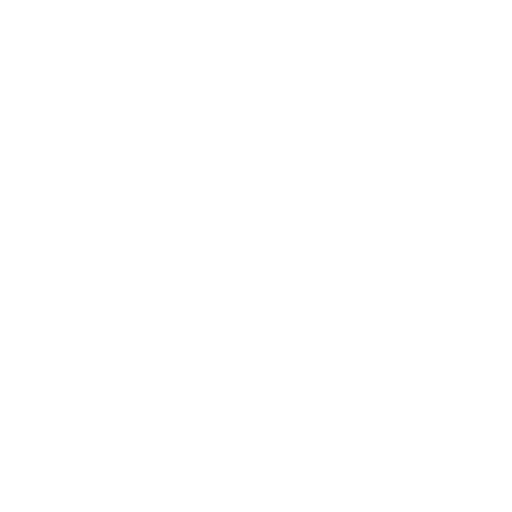
t = 0.00 s
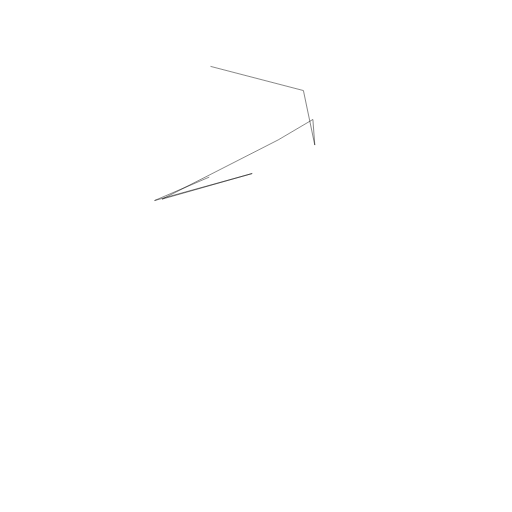
t = 1.27 s
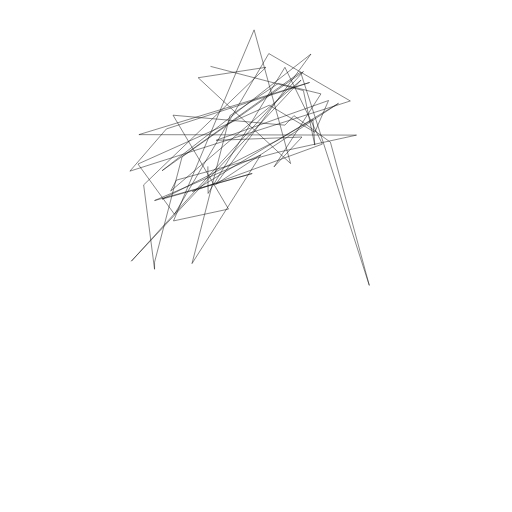
t = 2.53 s
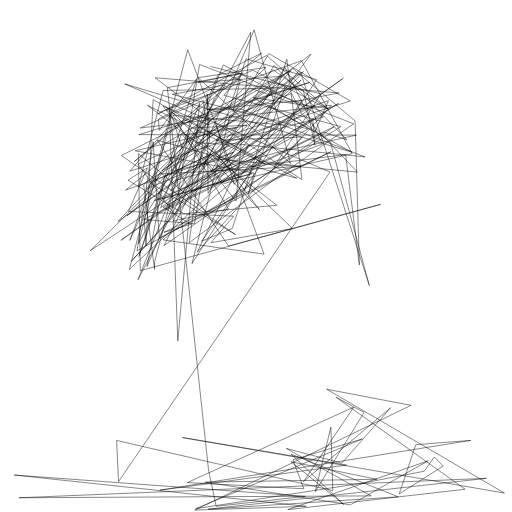
t = 3.80 s
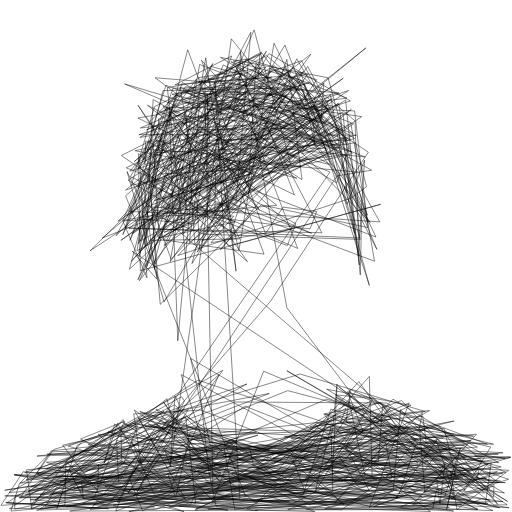
t = 5.07 s
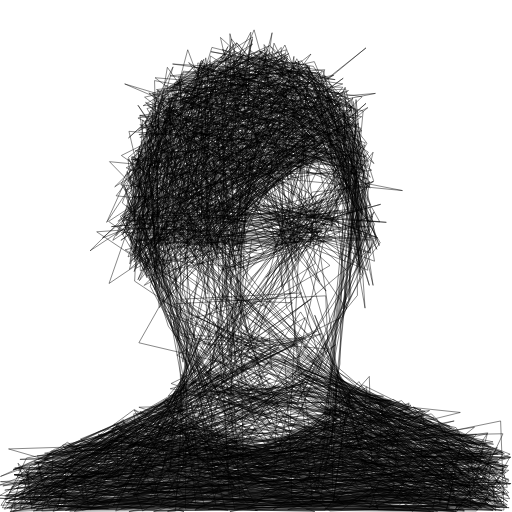
t = 6.33 s

The animated SVG that drew these frames (rendered in a browser with its animation timeline set to each time). Animation: 2 CSS @keyframes rules; one cycle of 6.33 s.

<svg viewBox="0 0 1080 1080" xmlns="http://www.w3.org/2000/svg" style="">
  <path fill="none" stroke="black" d="M444,140L640,191L664,306L660,252L587,295L342,420L532,366L326,423L550,327L405,556L485,244L587,176L677,198L578,352L637,289L456,296L693,212L664,279L568,222L291,346L368,452L567,113L739,213L274,361L351,272L653,174L293,284L752,285L587,321L372,380L360,403L635,169L277,551L640,151L384,331L326,553L326,568L303,390L561,142L418,164L613,345L536,63L366,466L482,441L365,243L601,264L620,244L697,300L779,602L634,152L342,360L656,114L455,389L714,218L406,404L680,304L601,142L439,408L437,198L442,298L291,590L471,137L682,247L473,301L770,331L508,230L436,231L637,212L425,509L490,482L605,125L637,379L455,259L494,389L587,267L190,529L576,147L692,230L533,148L333,240L562,117L691,229L534,206L742,321L263,177L696,363L250,1016L246,929L702,1035L698,901L665,1037L768,870L709,838L981,1032L607,1075L903,972L739,1065L433,1017L795,1011L614,974L725,1064L614,958L840,1048L439,1074L1026,1009L40,1050L783,1046L604,946L721,977L824,860L640,1016L746,859L395,1018L641,1031L618,970L764,926L413,1073L765,1019L895,994L916,964L935,983L842,1042L877,938L993,929L337,1034L731,981L385,923L1064,1040L689,821L867,855L411,1076L646,1068L30,1002L644,1047L456,1068L440,992L353,185L513,154L417,174L593,161L348,303L274,507L336,367L635,351L543,339L344,506L557,536L396,105L273,568L503,353L391,284L498,269L292,394L344,191L578,186L377,399L421,136L746,261L577,380L399,512L434,257L429,212L296,270L699,222L416,532L524,307L511,326L363,361L421,218L375,719L357,229L439,263L615,197L636,239L754,363L451,335L510,297L602,182L524,409L536,365L285,318L521,264L404,270L339,438L724,165L255,507L665,222L347,372L310,562L444,252L327,164L715,196L614,216L528,186L265,401L493,321L308,399L407,285L460,158L552,112L283,341L508,160L472,201L719,267L436,447L292,324L296,571L803,431L482,519L332,296L626,376L351,232L636,128L743,324L472,387L344,224L354,228L471,342L617,482L445,512L493,456L271,446L311,354L270,380L388,451L584,433L311,222L559,346L323,210L308,519L304,459L475,179L363,199L650,272L344,437L403,473L346,490L698,320L336,502L323,299L289,529L509,409L668,168L519,124L471,269L346,518L705,267L303,463L410,472L436,324L547,442L451,315L439,307L268,455L445,325L317,386L497,495L256,328L614,149L351,443L684,279L732,295L578,138L445,362L729,326L758,559L749,255L617,144L491,236L507,168L334,251L336,275L415,166L293,541L383,282L498,424L529,68L292,514L362,243L386,318L249,467L484,305L414,301L489,118L369,179L573,163L516,181L432,164L449,1025L325,914L248,1060L921,931L957,1042L772,1020L470,962L963,1012L937,904L797,898L357,1070L983,942L1035,989L470,1020L740,983L957,943L666,1049L359,983L348,951L453,1061L611,1057L495,1074L473,945L995,999L853,911L706,1061L814,935L827,1008L652,1065L541,990L837,1032L515,1047L798,974L807,857L929,988L957,1047L103,1067L503,985L388,878L271,1006L417,986L1022,1040L297,419L355,253L293,532L384,454L741,231L561,375L461,326L310,315L429,461L452,427L506,447L622,328L601,319L277,391L326,225L548,115L545,163L301,336L350,180L709,308L750,301L773,394L740,418L375,539L675,238L453,449L455,363L519,203L781,469L540,132L524,394L465,279L245,497L301,396L374,197L343,240L295,354L522,552L291,222L411,409L723,236L760,580L763,452L627,170L382,409L310,436L801,468L635,169L492,129L519,125L649,246L457,329L272,482L679,491L496,139L562,260L621,411L291,249L522,209L389,217L748,234L776,480L551,432L338,642L314,366L379,275L295,290L484,183L691,316L216,502L572,201L375,196L318,255L347,354L657,492L482,427L259,465L318,331L735,191L319,474L772,101L279,493L729,211L759,502L264,480L365,186L491,185L519,178L309,274L343,260L553,151L389,274L670,270L551,110L419,183L449,134L300,453L327,557L460,323L539,327L738,291L738,296L602,299L415,416L421,524L570,343L641,309L563,260L649,140L737,308L710,386L391,193L634,308L461,460L472,459L626,124L708,263L775,454L643,179L579,146L718,282L691,231L552,360L720,320L417,194L385,174L259,495L323,358L581,278L695,347L508,301L544,264L533,220L784,359L711,371L270,1040L336,958L303,993L248,893L220,977L242,894L345,1012L435,952L824,884L274,1012L301,1078L503,948L440,971L306,934L244,1078L348,1041L457,964L460,956L488,926L572,999L295,868L614,967L701,912L711,810L701,1000L837,918L668,892L588,990L255,909L257,975L66,1063L260,885L264,896L896,1006L715,879L535,984L527,946L109,1043L492,937L414,983L688,939L99,958L637,973L342,942L500,929L156,1031L541,911L78,962L851,937L56,991L67,1074L199,1004L98,989L290,899L260,979L32,1046L31,1074L263,1025L339,908L465,993L205,956L141,976L198,1028L958,888L772,935L110,953L77,999L371,1048L401,912L433,922L78,998L864,902L169,1037L241,950L411,898L500,933L115,997L382,962L60,1035L560,950L731,952L252,1002L388,862L342,917L226,1068L195,1051L176,1052L172,1019L544,918L156,1036L79,1001L935,921L898,909L683,873L744,946L517,857L360,956L258,890L59,1038L101,1010L444,940L402,756L802,991L865,980L694,1001L312,894L453,956L121,998L52,997L107,979L273,964L206,1027L208,980L79,989L223,936L150,1002L359,876L463,1015L329,863L508,956L98,975L157,997L388,1079L30,1001L351,1012L569,949L280,893L139,972L137,1065L77,1076L326,1069L20,1073L292,895L442,920L368,854L55,1012L986,938L829,842L632,1048L779,1035L730,944L1052,976L917,901L809,920L605,649L507,109L506,204L416,397L380,184L651,293L424,296L503,327L701,208L554,311L496,215L679,260L589,227L745,282L698,244L636,325L748,292L465,121L692,164L776,470L660,220L677,256L683,175L663,208L748,492L715,219L465,527L525,458L343,299L289,360L391,183L573,201L656,314L716,311L504,390L361,547L323,443L654,483L668,446L597,437L560,493L425,127L515,227L628,524L275,373L338,257L732,207L569,144L457,216L525,191L650,211L310,359L487,142L726,304L329,322L318,409L331,589L279,530L1071,1058L605,782L1033,1030L869,1075L401,992L618,1028L1077,965L1033,978L494,987L624,1058L1029,1062L783,1027L1074,1071L163,1027L543,1077L377,1068L1061,1058L980,1048L921,1012L928,1063L939,976L928,1000L64,1054L328,1075L594,970L489,998L957,1078L502,1055L221,1026L334,1026L615,1064L878,926L815,1006L1061,998L894,1039L1030,977L978,1036L1035,943L928,918L504,1010L283,865L391,1053L291,972L1056,1015L786,978L1073,992L964,1075L950,994L1051,1018L118,1005L977,1008L736,970L902,902L1041,937L902,932L814,946L721,1016L817,921L696,899L509,1008L54,1043L268,984L85,1043L374,1026L601,1037L906,866L108,951L43,1050L607,824L957,916L899,934L892,878L665,898L877,1037L538,1076L664,1079L568,1047L861,908L444,1020L354,999L370,1048L948,1070L845,1069L954,1023L942,1075L971,945L938,1048L300,1030L297,1021L470,781L186,938L906,1038L1054,1071L292,882L340,965L684,1042L1024,1063L1036,976L788,1069L990,1063L1016,1052L1034,1055L921,1032L913,1073L646,1074L829,1037L845,864L991,1018L952,1053L993,1053L708,833L788,841L932,1008L542,1054L659,1036L272,1079L635,1000L521,1073L839,1049L215,1008L960,1000L698,1070L447,977L569,985L667,916L600,921L1017,973L866,922L903,902L689,842L174,1062L721,1075L922,928L836,1048L1016,977L838,896L705,971L448,1060L556,783L1067,996L755,1026L715,962L836,900L803,849L685,873L992,1024L1007,1008L1010,992L811,965L729,950L1040,1077L778,1068L593,1019L220,1035L65,1072L173,931L1008,1075L916,1029L526,1010L1066,1018L1052,1018L816,850L495,848L277,929L326,1045L823,959L841,963L633,952L1051,958L1004,956L698,863L639,1045L228,911L427,948L908,1027L790,1067L386,1050L239,1066L498,1031L147,1078L1008,1074L804,987L968,1010L768,861L542,986L627,1031L421,1053L974,1064L685,1073L1020,963L576,966L701,921L10,1034L107,1020L143,1010L1007,943L738,821L737,850L417,1032L401,1066L191,1049L466,997L384,980L281,1046L800,849L1042,1022L1041,1049L895,962L903,963L731,890L999,920L306,900L980,939L893,940L1057,985L23,1078L41,1020L353,890L601,950L738,909L686,983L1077,964L960,961L782,967L891,870L885,901L896,1038L1005,916L633,942L757,805L872,966L942,947L446,947L319,875L163,939L120,1073L131,1039L199,1049L262,889L170,926L361,1029L462,790L352,890L190,1075L1049,995L871,1064L963,962L685,900L602,1021L166,1050L65,1026L882,977L781,900L730,890L736,845L770,1004L95,1069L119,1028L481,1076L176,1052L147,993L568,830L311,879L541,1062L779,794L785,1006L382,790L447,989L1040,1026L911,1061L1073,1011L718,892L730,861L453,1032L863,850L779,1071L827,1035L127,1017L155,1016L413,1062L392,881L132,939L208,1038L10,1046L908,1079L728,945L785,845L614,925L784,906L1028,937L733,826L766,910L426,972L345,848L397,921L926,898L1050,1064L847,845L371,1017L202,1071L12,1060L229,1073L14,1061L418,802L990,993L207,916L305,1005L445,992L42,1019L114,948L633,789L897,868L654,901L1066,967L1001,962L1061,955L918,947L140,1069L811,897L714,815L1042,1065L1070,1065L979,1002L551,938L148,1024L480,995L197,1065L286,1034L610,977L982,965L19,1039L383,837L389,846L289,1038L397,864L85,1073L620,1020L393,878L74,1055L346,867L105,1044L518,1046L265,413L511,202L562,108L295,509L740,260L790,551L266,354L587,199L386,191L763,246L455,454L637,171L793,500L527,398L411,515L392,236L350,297L307,298L306,347L657,249L370,485L444,412L440,436L386,494L403,320L506,504L316,507L697,200L756,540L769,338L732,431L601,95L398,432L496,468L335,502L268,362L346,637L604,199L294,592L506,130L355,216L649,156L446,457L606,518L624,472L313,299L294,334L310,586L259,466L345,461L714,272L732,407L578,91L504,527L475,413L565,254L359,552L434,122L498,572L453,172L506,1051L195,1053L498,1054L203,959L144,941L521,810L217,974L173,983L352,841L368,904L345,896L571,635L777,321L487,130L632,191L534,185L324,323L426,227L353,227L319,386L380,369L397,454L331,456L430,494L760,505L726,393L795,526L742,399L488,82L359,985L369,835L380,857L298,980L282,873L424,865L890,1047L341,1022L49,995L2,1066L425,1038L1021,1063L1075,965L736,829L703,1058L730,865L543,984L126,979L573,778L567,695L877,925L995,1049L922,885L556,854L69,1058L80,1021L335,1059L312,944L388,922L453,927L418,881L562,1039L737,872L683,986L740,854L995,943L702,793L689,950L94,967L554,749L177,1008L186,1067L692,1072L1068,986L541,823L554,841L63,982L42,1075L594,808L937,1038L678,1020L1025,1039L648,749L890,923L1054,1020L1003,964L858,894L841,876L1019,996L1010,989L1076,958L778,845L929,897L1010,939L675,857L977,1002L872,858L1015,942L640,829L962,902L1059,1062L696,1078L654,1042L416,898L293,859L821,845L865,864L566,882L52,1022L868,872L591,920L872,1001L810,955L997,972L893,890L784,862L889,893L663,820L722,911L958,1040L761,839L803,886L213,1011L99,1036L303,881L151,947L383,960L158,1020L619,613L593,100L270,463L331,399L328,280L590,237L515,200L518,276L436,366L458,532L336,374L599,185L789,345L644,135L771,505L648,137L531,121L661,140L719,226L598,116L358,182L375,172L276,475L461,833L230,966L556,817L409,285L378,295L353,427L352,293L316,480L280,495L479,405L357,209L413,535L764,204L387,150L362,252L482,427L746,222L741,347L498,233L688,161L447,100L387,292L418,337L545,243L506,217L345,310L428,532L280,452L418,466L745,448L558,520L683,420L532,472L281,510L362,600L728,188L337,209L406,350L280,336L670,491L515,440L683,313L729,335L486,316L417,378L368,218L279,393L370,295L314,536L359,567L556,383L673,168L738,336L497,154L582,121L635,262L764,400L736,520L385,401L463,270L481,287L756,355L758,575L744,293L756,485L293,328L419,454L723,296L746,257L518,150L407,643L1002,977L253,931L384,849L1026,1018L799,851L835,915L243,949L582,726L208,990L476,977L286,945L274,990L417,883L98,1048L76,1077L446,777L282,951L613,804L946,937L575,760L105,1063L466,775L0,1045L191,1059L329,857L437,824L762,883L826,921L936,1026L696,988L889,1045L793,841L1063,985L762,895L857,863L628,912L973,992L625,770L863,1060L324,1079L525,1020L865,1051L88,1078L104,1032L469,788L930,1011L1064,1066L449,1070L967,1050L104,1073L80,974L89,1021L219,1037L423,1037L264,1075L123,1073L292,945L766,915L664,665L747,892L687,905L1038,1021L1046,1077L640,730L783,954L686,1076L307,1075L174,1052L470,743L979,1078L23,1067L323,859L464,893L379,921L67,1047L429,1053L714,881L654,1050L938,1009L485,1079L1009,956L196,1014L1024,1067L550,995L674,971L870,1049L869,1059L70,1078L423,977L141,940L628,925L1043,994L939,1027L795,975L797,928L576,1075L807,981L668,882L824,854L536,981L474,986L369,846L441,728L403,206L432,137L328,360L481,98L334,445L342,323L513,115L480,155L574,180L648,178L473,506L613,350L484,112L403,244L424,129L325,515L332,488L339,518L737,426L726,357L362,419L504,563L378,443L621,259L765,452L738,328L455,363L484,370L446,363L293,553L462,421L282,414L306,416L299,311L569,96L399,174L385,215L753,293L776,351L544,280L388,214L311,298L483,203L493,143L497,184L469,176L629,331L570,161L351,477L459,494L776,227L317,456L287,357L261,460L314,452L505,463L616,153L328,215L285,460L285,358L323,565L277,331L397,380L391,1074L696,1039L1051,1027L1065,1040L442,936L402,941L984,1027L998,1060L436,988L954,974L1015,1058L957,1009L732,899L713,865L775,876L144,1075L971,870L512,822L403,778L288,334L316,402L391,550L444,118L778,340L485,320L748,266L482,173L770,328L524,593L419,274L562,127L492,242L369,457L422,520L439,143L290,461L355,516L684,298L671,157L306,520L398,186L492,114L491,542L377,456L600,384L369,488L359,247L340,618L666,299L307,254L331,562L512,307L508,617L375,969L639,1064L400,922L72,981L234,909L295,939L41,1015L191,956L345,921L813,1003L464,1062L724,1000L715,829L675,1057L392,1029L412,961L294,309L283,438L436,215L410,391L458,546L372,272L519,304L405,211L660,474L654,519L667,414L592,529L349,474L610,461L772,398L735,334L735,416L334,496L788,383L457,508L642,237L737,332L465,79L552,459L680,488L285,508L280,329L470,529L630,228L351,258L326,246L460,234L305,372L336,649L628,302L761,356L571,98L763,276L710,286L725,322L444,340L476,367L362,465L282,553L347,477L404,358L518,421L615,302L705,273L436,511L660,505L679,421L356,992L557,1065L852,1024L801,854L1050,991L627,748L792,877L734,934L864,1008L715,990L989,1070L568,920L698,1039L634,1008L559,967L74,976L560,1058L228,955L259,997L312,868L488,819L212,948L254,906L931,1054L860,1047L299,941L603,988L892,983L545,989L800,1012L770,1058L94,956L449,881L338,1067L543,972L987,1055L645,831L45,1006L536,1061L479,943L240,1060L115,1049L288,1062L589,1031L824,887L459,1007L798,985L695,785L926,1003L449,573L416,176L258,456L458,519L351,229L341,520L474,224L476,126L707,168L498,147L718,216L704,359L763,426L719,209L552,407L303,567L397,432L664,309L368,184L351,198L264,399L455,557L467,448L346,533L266,460L282,532L469,338L533,78L302,223L704,159L319,328L327,611L366,231L714,469L430,406L603,158L364,307L345,575L395,788L346,926L590,815L211,910L112,959L109,1012L487,764L531,321L536,301L391,513L280,441L618,209L435,267L792,197L352,234L334,225L574,175L500,91L271,291L370,200L487,119L642,162L535,115L670,201L743,360L758,299L719,345L770,306L757,336L693,438L480,558L672,177L355,323L751,276L697,485L742,277L698,178L560,168L498,325L262,462L542,529L394,467L507,596L373,427L815,469L632,458L343,207L360,398L494,92L245,413L336,423L315,311L487,245L565,301L763,365L309,368L238,507L631,244L382,270L414,309L333,190L309,369L283,549L297,438L528,319L442,169L632,357L616,268L287,418L629,348L590,229L589,324L459,593L248,478L570,355L496,178L310,229L492,528L507,445L508,357L443,128L341,243L631,140L720,242L512,292L757,261L410,509L452,129L604,142L359,218L274,557L295,339L380,570L337,460L714,444L306,538L420,296L290,362L315,492L571,332L623,550L604,196L653,230L475,451L330,561L335,194L580,173L360,262L331,485L334,249L368,323L371,434L737,260L771,376L424,554L1017,1072L709,898L708,790L821,915L262,1051L93,968L632,860L1032,943L765,812L619,920L442,1027L1072,982L1022,1049L428,912L197,926L71,1074L1062,992L485,851L722,806L285,343L343,247L412,186L334,511L520,514L477,244L493,163L781,396L728,351L632,325L653,140L333,358L353,338L653,154L642,234L384,212L437,332L446,225L667,462L617,444L235,478L584,449L264,527L369,590L324,514L629,509L548,546L372,520L782,477L732,571L314,196L424,235L609,113L495,180L409,140L351,199L425,210L680,319L467,398L546,295L321,525L537,265L591,310L776,378L367,200L652,141L736,389L781,533L523,429L573,360L571,283L349,398L355,578L652,310L600,354L372,526L619,170L452,209L653,200L663,217L472,150L321,197L412,226L574,109L593,141L305,205L359,245L283,573L466,152L498,487L509,401L638,225L427,548L482,176L440,424L326,258L338,322L369,174L483,117L385,212L513,250L597,254L771,301L694,389L297,964L682,1043L377,868L479,981L993,1071L986,957L1030,946L686,961L1030,1033L432,832L1052,1061L1003,974L565,844L526,859L466,811L563,986L332,880L348,973L605,828L459,922L453,967L1075,1052L1014,948L968,1033L808,1061L991,1021L732,1045L218,1011L477,1025L553,1003L748,817L1033,1008L924,1048L458,678L282,1014L112,1079L160,983L431,813L317,1040L282,1047L658,1066L551,1042L1078,1020L890,1029L618,917L513,999L501,155L606,133L545,107L310,280L613,931L774,816L759,959L26,1054L442,1015L34,1030L339,1013L381,805L238,1069L56,1031L306,1022L276,988L413,939L365,679L397,781L370,845L432,1069L92,1018L364,1031L55,1003L94,981L622,727L384,704L297,480L331,530L349,656L1064,957L941,896L57,1061L195,1062L36,1006L142,933L247,995L148,1058L39,992L374,960L538,852L390,964L578,835L434,932L291,906L617,639L444,631L325,1052L372,994L1070,1028L1059,985L760,907L685,723L558,945L877,913L415,1027L138,1077L496,894L262,485L573,958L962,1079L546,1047L39,1060L102,1004L60,1064L882,1043L31,987L552,977L282,936L78,1041L56,1023L167,964L541,769L286,997L1048,1050L776,948L888,864L293,723L627,132L359,160L656,201L740,320L538,318L266,474L380,707L916,882L694,793L425,869L494,1029L256,968L28,990L586,813L769,908L737,968L767,972L1069,1069L920,949L790,837L611,900L112,957L1055,1058L1064,1032L718,963L832,1073L242,1018L359,1041L167,971L588,857L444,902L336,953L463,786L270,895L123,1072L38,977L68,1067L317,1019L543,851L868,1058L1063,1076L1056,888L162,1071L370,1078L400,638L571,895L451,678L289,1028L434,685L947,1014L977,1023L728,929L870,1079L1000,932L157,1079L309,935L571,798L121,1075L462,921L281,506L768,477L779,382L717,545L651,255L714,334L605,347L728,268L418,237L317,604L524,995L459,833L568,882L391,737L482,884L488,813L490,926L132,955L376,933L45,1062L656,631L155,980L586,719L551,711L559,730L416,725L301,475L1069,1071L260,1064L1001,1026L1036,1058L937,974L13,1044L699,990L222,1006L343,946L992,1009L413,1023L251,1023L816,990L593,1002L693,858L952,904L861,919L42,969L642,963L409,1020L1054,1041L914,1067L817,1044L251,981L701,420L445,878L337,855L503,712L578,721L495,699L538,894L111,1041L186,1067L653,792L544,862L368,825L326,936L611,280L690,189L770,650L752,383L464,145L495,754L923,1079L495,1063L1049,956L955,988L701,857L319,394L634,865L790,473L613,150L755,302L705,203L743,227L468,194L572,366L431,303L549,781L364,235L734,382L398,132L664,499L776,505L707,233L453,462L367,510L639,503L617,496L673,435L386,820L859,1007L389,826L787,321L735,542L400,414L377,161L667,154L445,109L680,149L346,484L730,242L510,393L718,231L705,230L781,374L623,236L765,353L507,335L849,402L231,341L485,602L552,218L544,174L601,113L546,139L706,247L307,532L335,632L972,926L641,799L1041,948L612,897L645,230L480,278L555,354L386,267L584,236L254,456L412,790L366,680L515,447L772,218L359,584L683,218L700,346L689,195L752,373L723,652L786,456L473,564L861,934L996,1034L1028,915L911,940L1072,1046L420,808L679,849L1003,934L549,746L823,846L688,834L970,917L18,947L424,1064L1061,1069L185,1031L365,847L632,142L681,183L774,302L681,477L503,555L494,108L621,162L661,194L742,225L647,202L489,445L325,249L589,109L618,140L741,271L695,253L407,429L619,507L558,462L813,994L698,972L30,1001L482,987L417,133L723,177L410,289L640,240L497,188L607,119L457,179L723,184L640,288L703,239L652,248L481,268L330,189L468,173L663,130L762,366L555,625L452,652L759,303L701,368L503,353L675,233L733,398L443,222L449,337L522,700L402,325L414,517L789,506L628,848L736,632L751,210L782,534L464,454L425,468L426,141L289,438L459,404L672,152L434,320L438,620L274,496L357,627L295,243L500,268L632,212L714,266L453,502L752,442L762,320L728,184L648,365L672,302L518,176L292,276L561,115L376,175L419,188L282,533L357,321L797,502L555,439L620,119L615,358L378,543L462,424L491,843L416,762L533,586L738,377L304,602L640,265L624,551L733,305L270,542L317,414L272,473L293,319L444,449L682,149L787,602L726,193L348,344L351,319L529,543L401,893L107,978L47,1073L250,903L723,668L756,319L681,950L717,768L727,246L743,346L761,270L591,223L419,343L698,209L800,518L662,176L762,535L725,226L740,624L683,782L229,467L380,368L381,172L607,220L554,124L741,210L453,465L634,490L428,427L481,449L733,287L498,174L696,287L731,652L488,291L374,351L660,154L509,384L764,564L688,378L307,216L696,560L373,749L838,1002L926,923L902,970L394,567L702,454L204,489L906,959L746,916L1018,1043L965,910L831,882L548,769L497,751L646,714L304,888L27,1079L830,924L992,1030L964,1079L309,1020L503,903L708,727L379,951L382,811L809,836L634,816L436,827L302,337L344,340L682,1057L988,1018L350,891L725,369L499,90L368,487L389,1002L72,974L251,1004L659,405L780,394L745,214L580,992L884,1029L580,974L913,923L420,781L627,952L895,876L617,787L749,930L729,964L455,859L841,912L1034,983L1065,1004L1005,1078L555,1071L0,1051L480,1075L1003,1051L994,968L797,1023L945,978L784,936L1050,968L518,1022L274,884L95,998L295,999L663,826L355,835L509,654L530,613L268,984L928,923L1056,1055L638,1059L949,1074L416,870L341,880L58,1064L46,1040L858,1039L467,748L601,760L612,943L275,1007L402,977L864,937L495,826L696,806L757,299L528,106L625,521L607,527L531,506L480,864L302,971L457,1013L650,799L475,872L949,1059L696,902L668,886L409,1023L193,981L573,839L600,803L1035,1051L616,1063L612,929L664,947L209,995L171,1005L234,929L1059,1077L655,1056L826,1034L200,923L309,893L1,1005L574,744L598,701L386,516L629,761L910,1010L678,996L961,980L454,811L513,917L651,957L1001,901L817,1046L488,1054L377,1074L490,1006L193,1068L5,1071L56,966L602,865L361,687L356,516L410,819L630,853L359,820L588,761L865,864L645,781L414,960L244,899L517,924L269,934L356,908L577,730L678,704L28,991L647,806L24,1028L644,670L499,985L645,907L911,1058L521,1000L1043,1068L480,962L624,921L742,1018L831,931L768,942L670,882L136,944L825,844L430,826L236,905L835,951L903,939L1008,993L770,924L1045,1075L661,801L831,854L675,831L545,811L124,955L435,887L512,624L421,1005L402,835L565,717L484,706L1036,961L992,1014L1032,1061L593,753L925,1009L318,590L262,392L440,822L540,839L396,928L280,975L154,1011L277,903L101,1042L636,618L385,631L787,947L1029,913L956,1022L1009,1066L1074,1014L985,969L613,893L861,959L778,877L621,730L467,622L559,646L980,1078L648,1016L353,1078L354,1079L720,1024L76,989L669,698L14,1053L171,997L589,732L470,773L695,941L151,1009L910,873L1073,1039L955,1079L144,1059L670,1047L796,1074L575,1062L782,1047L142,1071L1015,1034L1036,954L784,948L696,763L732,391L311,1058L132,1013L531,761L609,986L798,1072L578,953L335,548L426,805L393,720L256,490L641,505L309,582L293,521L438,274L448,440L794,504L625,758L346,410L288,473L371,376L304,300L890,1043L699,916L9,1074L22,1056L218,998L126,967L58,994L64,1037L282,917L108,1008L173,1076L668,1010L566,310L412,311L496,940L1061,959L960,1074L1064,986L518,733L436,786L901,1048L1000,1045L1061,915L519,925L697,747L567,632L642,426L594,606L598,242L479,212L420,137L568,200L602,420L674,594L469,262L481,745L637,712L543,720L361,809L988,1028L660,1063L557,94L744,366L481,572L701,505L505,521L433,181L339,571L495,302L295,244L500,211L339,499L367,620L600,335L668,508L788,381L740,230L708,281L725,380L447,769L563,105L423,142L702,215L565,121L681,256L284,356L305,426L353,142L688,614L581,487L666,453L723,446L561,585L754,374L704,859L754,846L677,909L776,382L684,180L364,135L673,154L701,259L410,297L609,520L460,491L572,252L450,527L623,308L272,277L386,764L392,675L624,616L723,420L670,492L409,297L349,560L306,544L515,565L321,419L337,607L326,170L750,249L506,228L318,289L533,93L345,202L225,469L445,136L453,318L648,486L630,129L619,254L556,182L473,245L469,647L292,394L365,141L307,259L359,429L537,820L40,1021L162,1017L413,926L237,1010L675,487L588,559L785,452L696,294L387,250L242,394L647,139L772,350L747,439L490,483L539,412L295,263L672,317L576,536L652,304L436,419L371,591L271,332L426,202L349,269L274,519L325,575L607,122L496,172L292,516L363,501L395,314L425,151L734,352L757,507L708,699L700,928L766,234L409,141L333,223L287,566L409,498L265,370L468,202L399,256L257,389L400,662L911,891L509,702L360,458L308,282L536,282L771,360L571,327L303,335L276,337L514,116L297,299L322,335L322,350L328,573L329,553L695,500L654,408L343,271L609,390L586,359L471,405L446,436L265,469L347,608L315,373L430,125L270,426L310,498L413,487L441,438L776,570L690,201L780,526L549,108L735,218L595,262L523,220L526,139L512,614L306,260L318,232L481,590L707,459L767,577L652,784L789,447L725,550L340,208L381,164L515,510L324,198L341,319L607,194L317,282L295,537L421,758L372,540L424,206L675,227L376,390L313,246L436,285L761,324L683,163L756,241L698,282L230,598L384,154L437,147L719,487L465,570L677,509L469,104L755,235L636,149L449,165L685,147L505,807L1000,961L675,762L565,368L712,478L480,431L426,408L255,390L323,252L258,428L438,578L270,335L285,468L355,688L463,830L655,475L708,473L295,355L435,347L381,292L367,371L476,779L794,514L770,376L738,297L743,369L622,129L678,175L756,289L444,192L483,1043L752,941L468,1005L435,1009L21,1079L537,1059L475,1072L342,572L409,496L384,361L640,481L508,566L301,253L284,593L978,1056L542,1040L477,1032L275,1042L915,1079L255,1072L933,1051L794,1066L842,1066L906,990L1049,944L974,1065L369,708L303,521L383,301L601,252L602,190L381,370L609,278L636,231L554,143L751,416L754,623L444,1004L1015,1072L570,760L523,811L472,830L495,877L15,1071L420,971L577,1017L585,843L494,810L853,925L1058,952L537,996L283,864L43,1041L633,719L1033,1042L856,1007L1026,992L340,1057L857,1012L740,971L780,965L465,949L295,521L510,842L836,896L949,899L703,809L159,968L500,945L36,1046L285,961L405,942L956,1030L235,928L373,861L464,982L622,814L352,1053L1040,932L384,803L574,69L488,673L665,556L641,299L733,933L362,943L10,1054L479,809L635,751L781,484L715,500L327,205L365,293L546,209L495,188L683,207L422,143L367,180L458,139L508,210L532,83L381,845L399,962L604,105L470,147L773,978L320,938L637,971L803,869L366,958L189,1019L661,818L922,914L280,1044L603,838L686,903L396,697L465,644L472,696L243,989L643,874L749,943L902,1035L466,707L610,820L1070,983L756,946L570,1051L166,1066L69,1054L972,1075L520,1060L385,887L80,969L565,789L505,829L480,603L294,977L486,756L503,573L686,454L744,206L597,507L485,71L490,430L338,575L526,969L1003,963L859,862L412,714L692,736L687,624L366,641L1076,1021L1013,1018L84,1049L949,989L361,1030L1041,1075L797,1075L647,555L687,466L782,432L675,190L538,736L353,664L409,713L268,433L594,953L779,542L802,512L768,455L689,314L495,470L447,760L1004,938L1057,1030L999,991L1019,946L920,962L886,1024L590,934L1009,994L246,994L0,1023L233,933L541,1075L676,1076L1029,1063L900,989L1037,953L693,863L1046,976L193,956L1021,965L625,790L1026,982L977,1041L581,1055L1025,1042L733,1045L429,988L220,945L844,887L236,1014L835,926L385,1053L527,901L438,962L634,658L798,921L6,1025L329,943L379,862L391,871L510,1035L691,865L751,262L670,1035L349,844L996,1061L351,990L727,856L620,1012L18,1056L142,1028L1,1016L627,980L1013,968L1020,930L424,1074L118,1042L493,1025L388,679L380,672L382,461L666,810L764,434L742,499L736,633" class="ETVMfthm_0"></path>
<style data-made-with="vivus-instant">.ETVMfthm_0{stroke-dasharray:860942 860944;stroke-dashoffset:860943;animation:ETVMfthm_draw 6333ms cubic-bezier(0.64, 0, 0.78, 0) 0ms forwards;}@keyframes ETVMfthm_draw{100%{stroke-dashoffset:0;}}@keyframes ETVMfthm_fade{0%{stroke-opacity:1;}98.34710743801652%{stroke-opacity:1;}100%{stroke-opacity:0;}}</style></svg>
